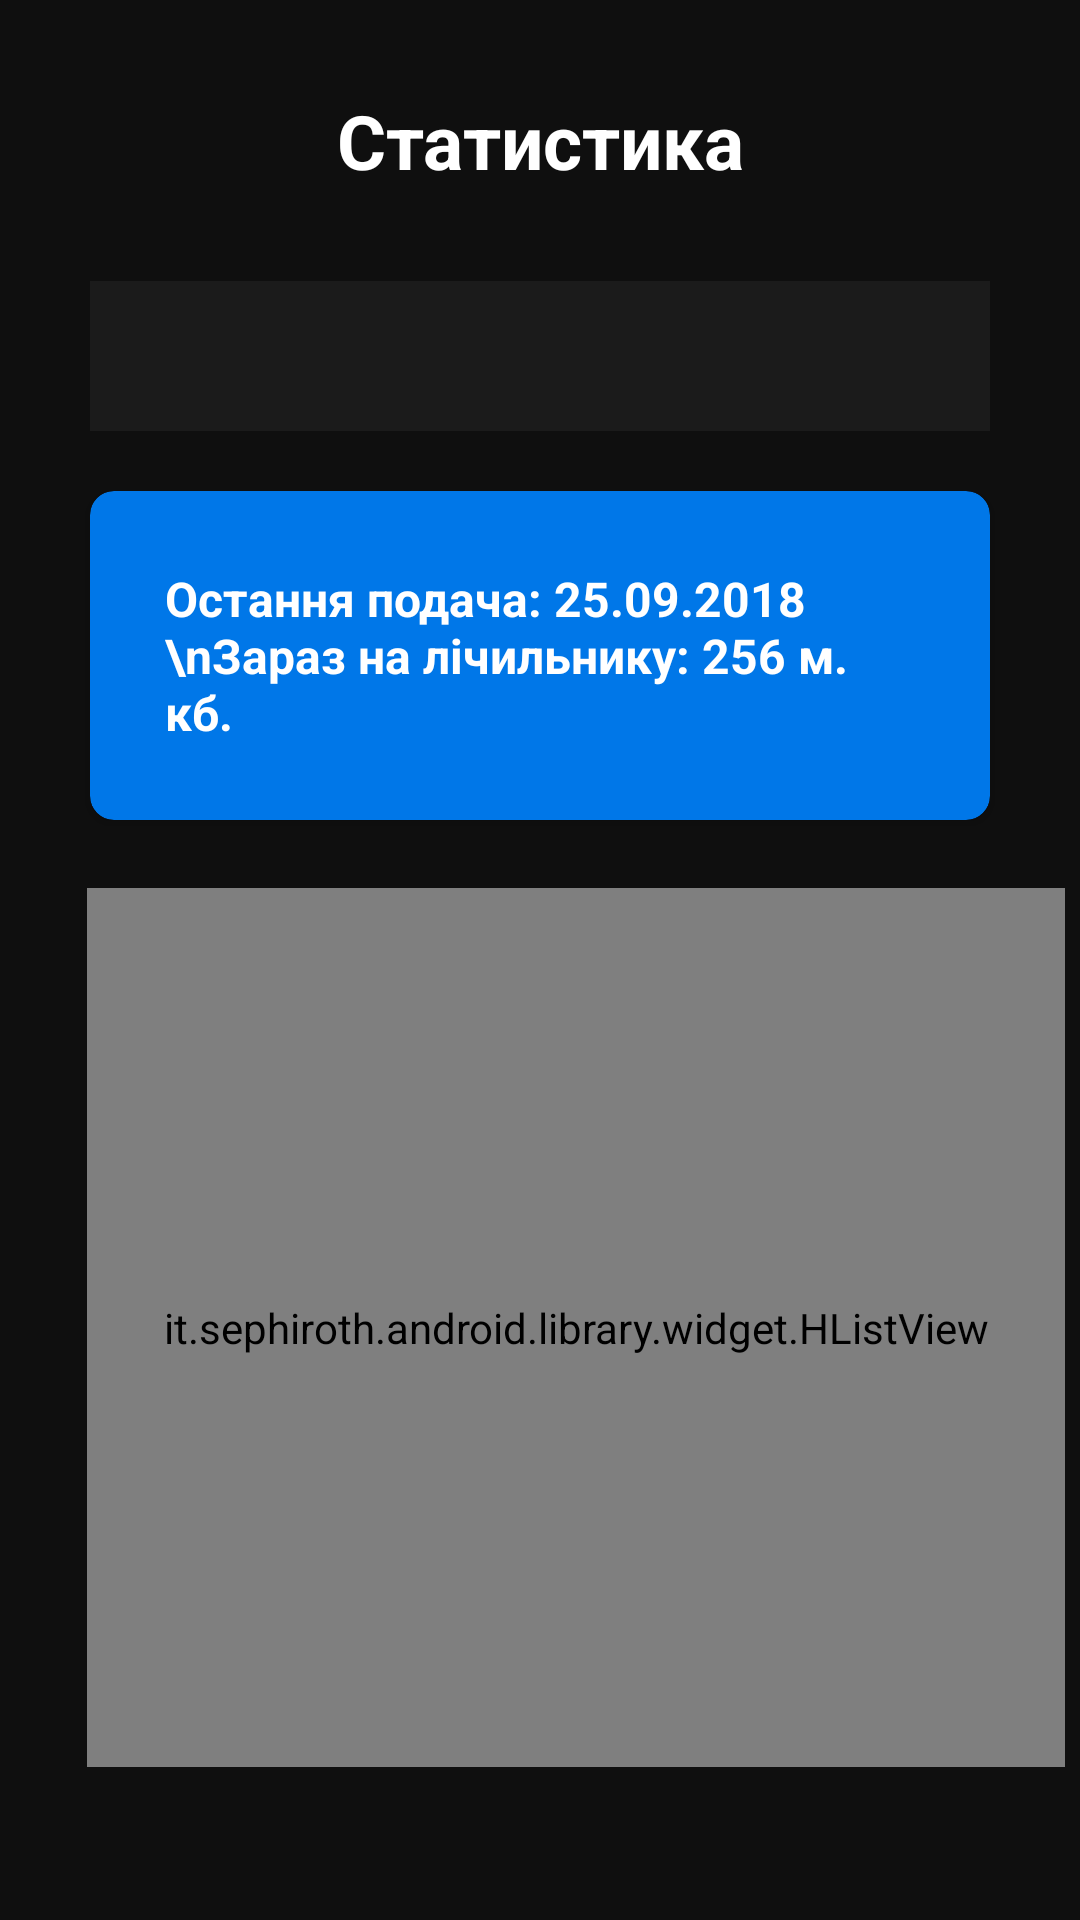

Reconstruct the res/layout file that produces this screen, plus the resources it refers to.
<!-- AndroidManifest.xml: application theme AppTheme -->
<!-- res/layout/fragment_statistics.xml -->
<?xml version="1.0" encoding="utf-8"?>
<androidx.constraintlayout.widget.ConstraintLayout xmlns:android="http://schemas.android.com/apk/res/android"
    xmlns:app="http://schemas.android.com/apk/res-auto"
    xmlns:tools="http://schemas.android.com/tools"
    android:layout_width="match_parent"
    android:layout_height="match_parent"
    android:background="#0F0F0F"
    tools:context=".fragment.StatisticsFragment">

    <TextView
        android:id="@+id/textView"
        android:layout_width="wrap_content"
        android:layout_height="wrap_content"
        android:layout_marginStart="8dp"
        android:layout_marginTop="30dp"
        android:layout_marginEnd="8dp"
        android:text="@string/title_statistics"
        android:textAlignment="center"
        android:textColor="@color/white"
        android:textSize="25sp"
        android:textStyle="bold"
        app:layout_constraintEnd_toEndOf="parent"
        app:layout_constraintStart_toStartOf="parent"
        app:layout_constraintTop_toTopOf="parent" />

    <Spinner
        android:id="@+id/chooseAdress"
        android:layout_width="300dp"
        android:layout_height="50dp"
        android:layout_marginStart="8dp"
        android:layout_marginTop="30dp"
        android:layout_marginEnd="8dp"
        android:background="#FFFFFF"
        android:backgroundTint="#1B1B1B"
        android:prompt="@string/title_statistics"
        app:layout_constraintEnd_toEndOf="parent"
        app:layout_constraintStart_toStartOf="parent"
        app:layout_constraintTop_toBottomOf="@+id/textView" />

    <androidx.cardview.widget.CardView
        android:id="@+id/cardView"
        android:layout_width="300dp"
        android:layout_height="wrap_content"
        android:layout_marginTop="20dp"
        android:elevation="6dp"
        app:cardBackgroundColor="#0077E8"
        app:cardCornerRadius="8dp"
        app:layout_constraintEnd_toEndOf="parent"
        app:layout_constraintStart_toStartOf="parent"
        app:layout_constraintTop_toBottomOf="@+id/chooseAdress">

        <TextView
            android:layout_width="match_parent"
            android:layout_height="wrap_content"
            android:padding="25dp"
            android:text="Остання подача: 25.09.2018 \nЗараз на лічильнику: 256 м. кб."
            android:textColor="@color/white"
            android:textSize="16sp"
            android:textStyle="bold" />

    </androidx.cardview.widget.CardView>

    <it.sephiroth.android.library.widget.HListView
        android:id="@+id/lastDataOfDevice"
        android:layout_width="326dp"
        android:layout_height="293dp"
        android:layout_marginStart="23dp"
        android:layout_marginTop="20dp"
        app:layout_constraintBottom_toBottomOf="parent"
        app:layout_constraintEnd_toEndOf="parent"
        app:layout_constraintHorizontal_bias="0.542"
        app:layout_constraintStart_toStartOf="parent"
        app:layout_constraintTop_toBottomOf="@+id/cardView"
        app:layout_constraintVertical_bias="0.048"
        tools:ignore="MissingConstraints" />

</androidx.constraintlayout.widget.ConstraintLayout>
<!-- resources referenced by this layout -->
<resources>
  <color name="white">#FFFFFF</color>
  <string name="title_statistics">Статистика</string>
  <style name="AppTheme" parent="Theme.AppCompat.Light.DarkActionBar">
          
          <item name="colorPrimary">@color/blue</item>
          <item name="colorPrimaryDark">@color/blue</item>
          <item name="colorAccent">@color/white</item>
      </style>
</resources>
